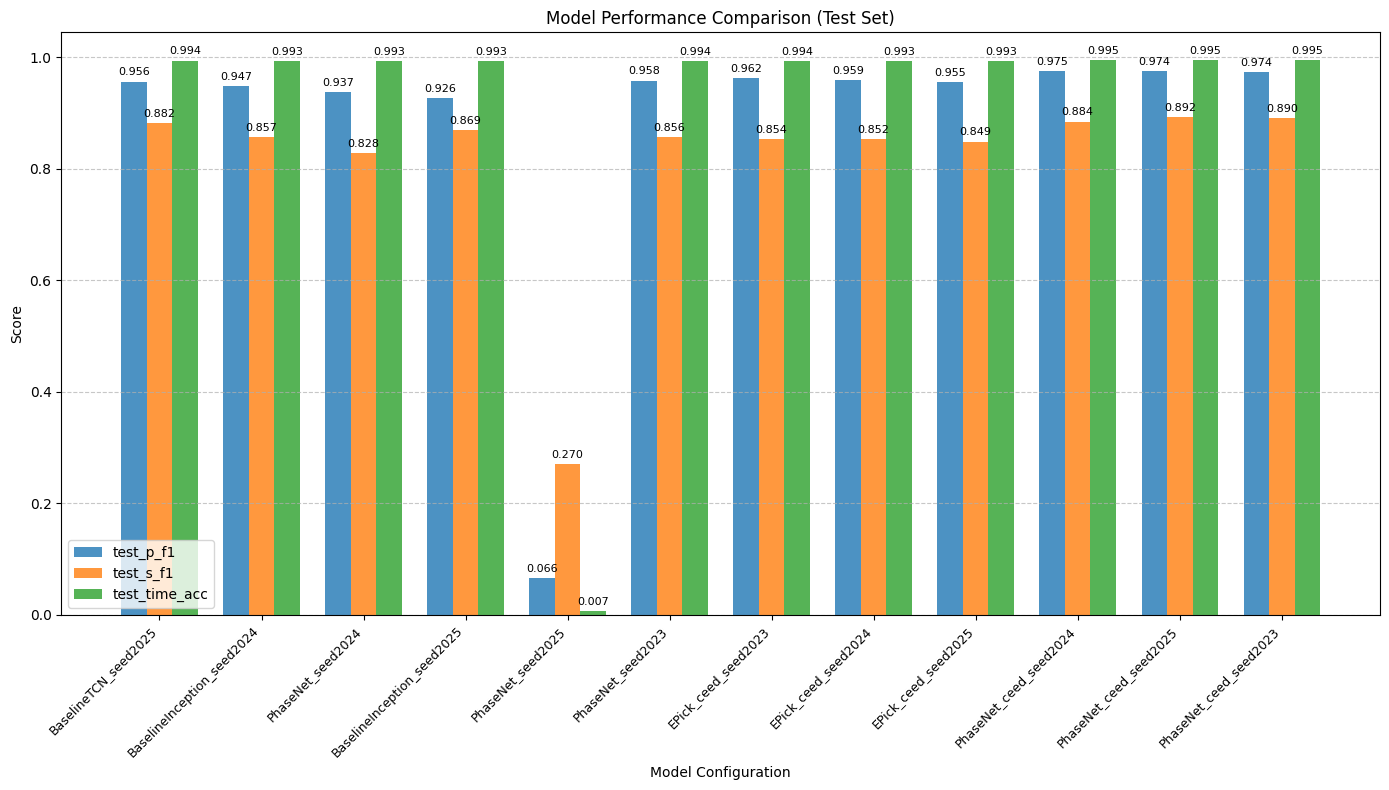

The script that saved this image:
import os
import csv
import io
import matplotlib
import matplotlib.pyplot as plt
import numpy as np
from pathlib import Path

# 设置环境变量以避免主目录检测问题
os.environ['MPLCONFIGDIR'] = '/tmp/matplotlib'

# 使用非交互式后端
matplotlib.use('Agg')

# 数据字符串
data_str = """name,best_val,train_last,valid_last,params,size_mb,p_prec,p_rec,p_f1,s_prec,s_rec,s_f1,time_acc,mcc,p_res_mean_sec,p_res_std_sec,p_res_mae_sec,s_res_mean_sec,s_res_std_sec,s_res_mae_sec,test_p_prec,test_p_rec,test_p_f1,test_s_prec,test_s_rec,test_s_f1,test_time_acc,test_mcc,test_p_res_mean_sec,test_p_res_std_sec,test_p_res_mae_sec,test_s_res_mean_sec,test_s_res_std_sec,test_s_mae_sec
BaselineTCN_seed2025,0.916799,0.008083,0.008489,983939,3.753,0.9621,0.9375,0.9496,0.8481,0.9230,0.8840,0.9937,-0.0659,0.0664,1.6153,0.2964,-0.0762,2.0459,0.3608,0.9683,0.9443,0.9562,0.8365,0.9325,0.8819,0.9937,-0.0703,0.0883,1.6628,0.2803,-0.0024,1.8703,0.3066
BaselineInception_seed2024,0.897640,0.006927,0.010762,1323747,5.050,0.9287,0.9464,0.9375,0.8161,0.9040,0.8578,0.9924,-0.0933,0.2533,2.2785,0.4906,0.0730,1.6902,0.4182,0.9395,0.9554,0.9474,0.8065,0.9146,0.8571,0.9925,-0.0895,0.1811,1.7679,0.3401,-0.0725,1.9545,0.4131
PhaseNet_seed2024,0.883974,0.012905,0.012932,235915,0.900,0.9367,0.9207,0.9286,0.8327,0.8461,0.8393,0.9928,-0.1032,0.0872,1.1437,0.1961,-0.0464,1.0000,0.1844,0.9433,0.9314,0.9373,0.8236,0.8314,0.8275,0.9928,-0.1101,0.0876,1.0707,0.1954,-0.0151,1.1448,0.1865
BaselineInception_seed2025,0.903397,0.007186,0.010727,1323747,5.050,0.9616,0.8929,0.9260,0.8244,0.9455,0.8808,0.9929,-0.0852,0.1771,2.4467,0.5410,-0.0604,2.0605,0.4429,0.9589,0.8962,0.9265,0.8042,0.9446,0.8688,0.9927,-0.0993,0.1879,2.2026,0.4810,-0.0283,1.9773,0.3874
PhaseNet_seed2025,0.168855,0.030261,0.030113,235915,0.900,0.0568,0.0615,0.0591,0.2020,0.4490,0.2787,0.0069,-0.8133,2.6234,3.5256,2.7796,0.1184,3.0454,1.2634,0.0644,0.0672,0.0658,0.1921,0.4548,0.2701,0.0070,-0.8150,2.5250,3.4185,2.7312,-0.0529,2.9440,1.2425
PhaseNet_seed2023,0.903913,0.015248,0.015557,235915,0.900,0.9497,0.9566,0.9531,0.8202,0.8922,0.8547,0.9934,-0.0845,0.0565,0.8559,0.1204,0.0285,0.9282,0.1741,0.9543,0.9613,0.9578,0.8220,0.8937,0.8563,0.9935,-0.0817,0.0757,1.5265,0.1785,-0.0192,1.1190,0.1809
EPick_ceed_seed2023,0.903608,0.035677,0.036379,628.2,2.4,0.9609,0.9523,0.9566,0.8290,0.8734,0.8506,0.9934,-0.0900,0.0304,0.4098,0.0763,-0.0490,1.5449,0.2386,0.9616,0.9626,0.9621,0.8285,0.8805,0.8537,0.9935,-0.0820,-0.0129,1.1069,0.1166,-0.0381,1.3747,0.1864
EPick_ceed_seed2024,0.910250,0.035706,0.036184,628.2,2.4,0.9657,0.9353,0.9503,0.8509,0.8904,0.8702,0.9935,-0.0777,0.0040,0.9749,0.1322,-0.0409,0.7476,0.1441,0.9594,0.9594,0.9594,0.8199,0.8876,0.8524,0.9934,-0.0834,-0.0343,1.1206,0.1235,-0.0197,1.3760,0.1947
EPick_ceed_seed2025,0.905570,0.035436,0.036023,628.2,2.4,0.9575,0.9431,0.9503,0.8276,0.8970,0.8609,0.9936,-0.0744,0.0814,0.7266,0.1211,-0.0232,1.2282,0.1681,0.9601,0.9501,0.9551,0.8028,0.8999,0.8486,0.9934,-0.0925,0.0281,0.8038,0.1065,0.0156,1.0607,0.1676
PhaseNet_ceed_seed2024,0.932782,0.006694,0.007493,235.9,0.9,0.9582,0.9754,0.9668,0.8633,0.9373,0.8988,0.9946,-0.0419,0.0019,0.7864,0.0996,-0.0041,0.4510,0.1021,0.9704,0.9804,0.9754,0.8417,0.9318,0.8844,0.9945,-0.0541,0.0185,0.9072,0.1136,0.0429,1.3158,0.1760
PhaseNet_ceed_seed2025,0.938046,0.006648,0.007361,235.9,0.9,0.9649,0.9810,0.9728,0.8695,0.9397,0.9032,0.9947,-0.0249,0.0060,0.5464,0.0735,-0.0157,0.9082,0.1294,0.9645,0.9845,0.9744,0.8517,0.9360,0.8918,0.9945,-0.0501,0.0128,1.2321,0.1391,-0.0150,0.8085,0.1191
PhaseNet_ceed_seed2023,0.929150,0.006617,0.007614,235.9,0.9,0.9552,0.9844,0.9696,0.8490,0.9324,0.8887,0.9946,-0.0623,0.0360,0.8239,0.0829,0.0223,0.6890,0.1245,0.9625,0.9855,0.9738,0.8396,0.9468,0.8900,0.9947,-0.0472,0.0256,1.4409,0.1376,-0.0322,1.0385,0.1269"""

# 创建输出目录
output_dir = Path("output/runs/2JLeuQB2uHIb7zWN")
output_dir.mkdir(parents=True, exist_ok=True)

# 读取数据
reader = csv.DictReader(io.StringIO(data_str))
rows = list(reader)

# 准备绘图数据
model_names = []
test_p_f1_scores = []
test_s_f1_scores = []
test_time_acc_scores = []

for row in rows:
    model_names.append(row['name'])
    test_p_f1_scores.append(float(row['test_p_f1']))
    test_s_f1_scores.append(float(row['test_s_f1']))
    test_time_acc_scores.append(float(row['test_time_acc']))

# 设置中文字体（如果有的话）
plt.rcParams['font.sans-serif'] = ['SimHei', 'DejaVu Sans']
plt.rcParams['axes.unicode_minus'] = False

# 创建柱状图
fig, ax = plt.subplots(figsize=(14, 8))

x = np.arange(len(model_names))
width = 0.25

bars1 = ax.bar(x - width, test_p_f1_scores, width, label='test_p_f1', alpha=0.8)
bars2 = ax.bar(x, test_s_f1_scores, width, label='test_s_f1', alpha=0.8)
bars3 = ax.bar(x + width, test_time_acc_scores, width, label='test_time_acc', alpha=0.8)

ax.set_xlabel('Model Configuration')
ax.set_ylabel('Score')
ax.set_title('Model Performance Comparison (Test Set)')
ax.set_xticks(x)
ax.set_xticklabels(model_names, rotation=45, ha='right', fontsize=9)
ax.legend()
ax.grid(axis='y', linestyle='--', alpha=0.7)

# 添加数值标签
def autolabel(bars):
    for bar in bars:
        height = bar.get_height()
        ax.annotate(f'{height:.3f}',
                    xy=(bar.get_x() + bar.get_width() / 2, height),
                    xytext=(0, 3),  # 3 points vertical offset
                    textcoords="offset points",
                    ha='center', va='bottom', fontsize=8)

autolabel(bars1)
autolabel(bars2)
autolabel(bars3)

plt.tight_layout()

# 保存图表
output_path = output_dir / 'model_performance_comparison.png'
plt.savefig(output_path, dpi=150, bbox_inches='tight')
plt.close()

print(f"Chart saved to: {output_path}")
